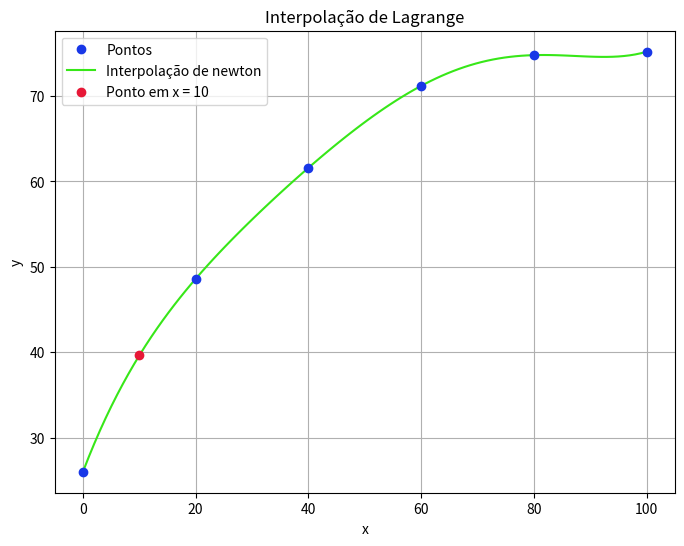

Write the Python code that produced this figure.
#Algoritmo de interpolação de Newton
import numpy as np
import matplotlib.pyplot as plt

def newton( n_points, x: np.array, y: np.array, interpolation_value: float ) -> float:
    dely = np.zeros( n_points )

    for i in range( n_points ): dely[i] = y[i]

    for i in range( 1, n_points ):
        for j in range( n_points - 1, i - 1, -1 ):
            dely[j] = ( ( dely[j] - dely[j - 1] ) / ( x[j] - x[j - i] ) )

    interpolated_value = dely[n_points - 1]
    for i in range( n_points - 2, -1, -1 ):
        interpolated_value = dely[i] + ( interpolation_value - x[i] ) * interpolated_value

    return interpolated_value

def plot_newton_interpolation(  newton_func, x_values: np.array, y_values: np.array, num_points: int = 100, especial_point: int = None) -> None:

    xplt = np.linspace( x_values[0], x_values[-1], num_points )
    yplt = np.zeros_like(xplt)

    for i, x in enumerate(xplt):
        yplt[i] = newton_func(len(x_values), x_values, y_values, x)

    plt.figure(figsize=(8, 6))
    plt.plot(x_values, y_values, 'o', color = '#1837E7', label='Pontos', zorder = 5 )
    plt.plot(xplt, yplt, '-', color = '#37E718', label = 'Interpolação de newton')
    
    if especial_point is not None:
        y_especial = newton_func( len( x_values ), x_values, y_values, especial_point )
        plt.scatter( especial_point, y_especial, color = '#E71837', label = f'Ponto em x = {especial_point}', zorder = 5 )
    
    plt.xlabel('x')
    plt.ylabel('y')
    plt.title('Interpolação de Lagrange')
    plt.legend()
    plt.grid(True)
    plt.show()

x = np.array( [0,    20,   40,   60,   80,  100], dtype=float )
y = np.array( [26, 48.6, 61.6, 71.2, 74.8, 75.2], dtype=float )
interpolation_value: float = 10
n: int = len(x)

plot_newton_interpolation( newton, x, y, 100, interpolation_value)
result = newton(n, x, y, interpolation_value)
print(f'O valor interpolado para x = {interpolation_value} é {result}')

